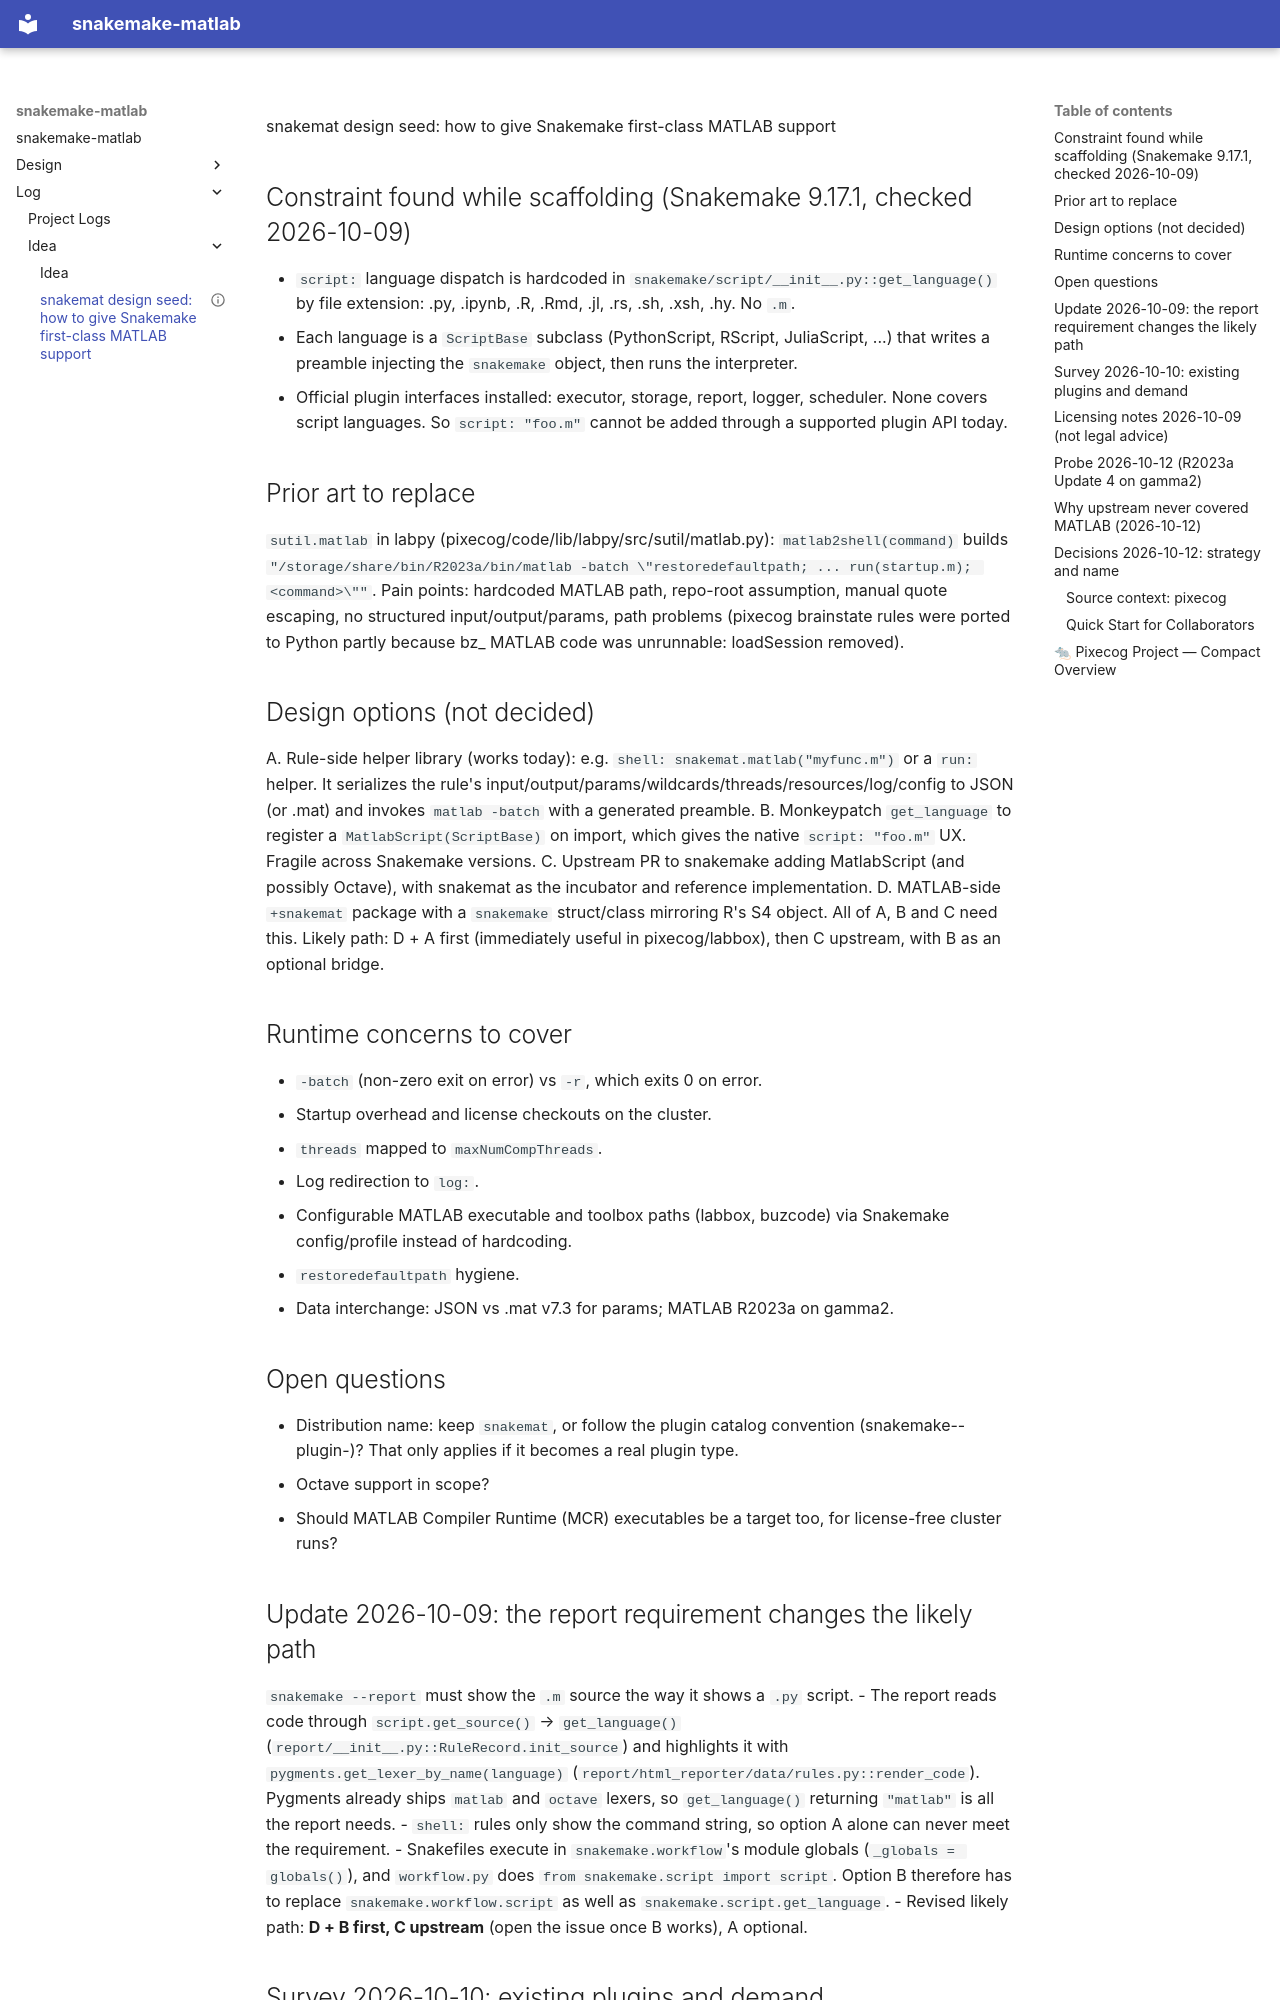

repository: arashshahidi1997/snakemat · page: log/idea/idea-arash-20261009-192036-757067/index.html · generator: mkdocs

---
title: "snakemat design seed: how to give Snakemake first-class MATLAB support"
date: 2026-10-09
timestamp: 20261009-192036-757067
series: ""
refs: []
tags: [idea]
source: agent-observation
project_primary: snakemat
capture_id: 20261009-192034-ec81fa
confidence: 1.0
status: open
transcript_file: /storage2/arash/worklog/workflow/captures/20261009-192034-ec81fa/transcript.txt
---
snakemat design seed: how to give Snakemake first-class MATLAB support

## Constraint found while scaffolding (Snakemake 9.17.1, checked 2026-10-09)
- `script:` language dispatch is hardcoded in `snakemake/script/__init__.py::get_language()` by file extension: .py, .ipynb, .R, .Rmd, .jl, .rs, .sh, .xsh, .hy. No `.m`.
- Each language is a `ScriptBase` subclass (PythonScript, RScript, JuliaScript, ...) that writes a preamble injecting the `snakemake` object, then runs the interpreter.
- Official plugin interfaces installed: executor, storage, report, logger, scheduler. None covers script languages. So `script: "foo.m"` cannot be added through a supported plugin API today.

## Prior art to replace
`sutil.matlab` in labpy (pixecog/code/lib/labpy/src/sutil/matlab.py): `matlab2shell(command)` builds `"/storage/share/bin/R2023a/bin/matlab -batch \"restoredefaultpath; ... run(startup.m); <command>\""`. Pain points: hardcoded MATLAB path, repo-root assumption, manual quote escaping, no structured input/output/params, path problems (pixecog brainstate rules were ported to Python partly because bz_ MATLAB code was unrunnable: loadSession removed).

## Design options (not decided)
A. Rule-side helper library (works today): e.g. `shell: snakemat.matlab("myfunc.m")` or a `run:` helper. It serializes the rule's input/output/params/wildcards/threads/resources/log/config to JSON (or .mat) and invokes `matlab -batch` with a generated preamble.
B. Monkeypatch `get_language` to register a `MatlabScript(ScriptBase)` on import, which gives the native `script: "foo.m"` UX. Fragile across Snakemake versions.
C. Upstream PR to snakemake adding MatlabScript (and possibly Octave), with snakemat as the incubator and reference implementation.
D. MATLAB-side `+snakemat` package with a `snakemake` struct/class mirroring R's S4 object. All of A, B and C need this.
Likely path: D + A first (immediately useful in pixecog/labbox), then C upstream, with B as an optional bridge.

## Runtime concerns to cover
- `-batch` (non-zero exit on error) vs `-r`, which exits 0 on error.
- Startup overhead and license checkouts on the cluster.
- `threads` mapped to `maxNumCompThreads`.
- Log redirection to `log:`.
- Configurable MATLAB executable and toolbox paths (labbox, buzcode) via Snakemake config/profile instead of hardcoding.
- `restoredefaultpath` hygiene.
- Data interchange: JSON vs .mat v7.3 for params; MATLAB R2023a on gamma2.

## Open questions
- Distribution name: keep `snakemat`, or follow the plugin catalog convention (snakemake-<type>-plugin-<name>)? That only applies if it becomes a real plugin type.
- Octave support in scope?
- Should MATLAB Compiler Runtime (MCR) executables be a target too, for license-free cluster runs?

## Update 2026-10-09: the report requirement changes the likely path
`snakemake --report` must show the `.m` source the way it shows a `.py` script.
- The report reads code through `script.get_source()` → `get_language()` (`report/__init__.py::RuleRecord.init_source`) and highlights it with `pygments.get_lexer_by_name(language)` (`report/html_reporter/data/rules.py::render_code`). Pygments already ships `matlab` and `octave` lexers, so `get_language()` returning `"matlab"` is all the report needs.
- `shell:` rules only show the command string, so option A alone can never meet the requirement.
- Snakefiles execute in `snakemake.workflow`'s module globals (`_globals = globals()`), and `workflow.py` does `from snakemake.script import script`. Option B therefore has to replace `snakemake.workflow.script` as well as `snakemake.script.get_language`.
- Revised likely path: **D + B first, C upstream** (open the issue once B works), A optional.
